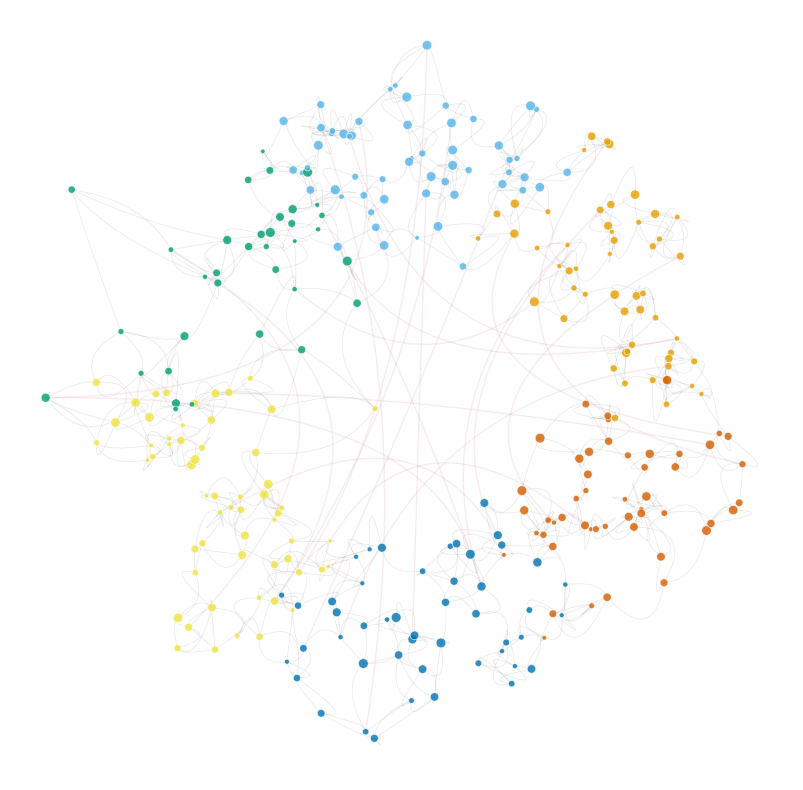

Recreate this plot in Python. (Note: this script raises an exception after producing the figure.)
import matplotlib
import matplotlib.pyplot as plt
import matplotlib.patches as patches
import matplotlib.path as mpath
import numpy as np
import networkx as nx
import os

# Set font to Helvetica
matplotlib.rcParams['font.sans-serif'] = "Helvetica"
matplotlib.rcParams['font.family'] = "sans-serif"

# Okabe-Ito colors
okabe_ito = ["#000000", "#E69F00", "#56B4E9", "#009E73", "#F0E442", "#0072B2", "#D55E00", "#CC79A7"]

# Generate data for a manifold with a hole (H1 hole)
np.random.seed(42)
n_points = 300
theta = np.random.uniform(0, 2*np.pi, n_points)
r = np.random.normal(5, 1, n_points)

x = r * np.cos(theta) + np.random.normal(0, 0.5, n_points)
y = r * np.sin(theta) + np.random.normal(0, 0.5, n_points)

# Create a graph
G = nx.Graph()
for i in range(n_points):
    G.add_node(i, pos=(x[i], y[i]))

# Add edges based on proximity (k-nearest neighbors-ish)
from scipy.spatial import distance_matrix
dist = distance_matrix(np.column_stack((x, y)), np.column_stack((x, y)))
for i in range(n_points):
    # Connect to closest 4 points
    closest = np.argsort(dist[i])[1:5]
    for j in closest:
        if not G.has_edge(i, j):
            G.add_edge(i, j)

# Additional random edges to create "reticulation" effect across the hole, but keep them sparse
for _ in range(30):
    i = np.random.randint(0, n_points)
    j = np.random.randint(0, n_points)
    if dist[i, j] > 5 and not G.has_edge(i, j):
        G.add_edge(i, j)

# Color points by angle (UMAP-style gradient)
colors = [okabe_ito[int((t / (2*np.pi)) * 6) % 6 + 1] for t in theta]
sizes = np.random.uniform(10, 50, n_points)

fig, ax = plt.subplots(figsize=(10, 8))

# Draw Bezier curves for edges
for u, v in G.edges():
    x1, y1 = G.nodes[u]['pos']
    x2, y2 = G.nodes[v]['pos']
    
    if dist[u, v] > 5:
        # Cross-hole reticulation: curvy
        # control point
        cx, cy = (0, 0) # Pull towards center
        color = okabe_ito[7] # #CC79A7
        alpha = 0.15
        lw = 1.0
    else:
        # Local edges: slightly curved
        cx, cy = (x1+x2)/2 + np.random.normal(0, 0.5), (y1+y2)/2 + np.random.normal(0, 0.5)
        color = "#888888"
        alpha = 0.2
        lw = 0.5
        
    Path = mpath.Path
    pp1 = patches.PathPatch(
        Path([(x1, y1), (cx, cy), (x2, y2)], [Path.MOVETO, Path.CURVE3, Path.CURVE3]),
        fc="none", transform=ax.transData, edgecolor=color, alpha=alpha, linewidth=lw
    )
    ax.add_patch(pp1)

# Plot nodes
ax.scatter(x, y, c=colors, s=sizes, alpha=0.8, edgecolors='white', linewidths=0.5, zorder=5)

ax.set_aspect('equal')
ax.axis('off')

plt.tight_layout()

out_path = "/Users/sulky/Desktop/biozig/ATLAZ/manuscript_mbe/figures/figure_4_3d_reticulation.svg"
plt.savefig(out_path, format="svg", dpi=600, bbox_inches="tight")
print(f"Saved to {out_path}")
